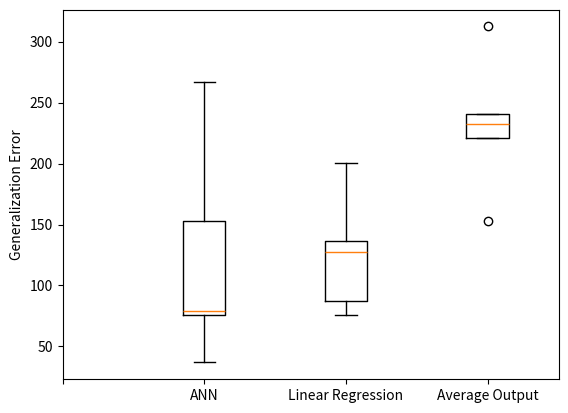

Reproduce this figure in Python.

import numpy as np
from matplotlib.pyplot import boxplot, figure, show, xticks, ylabel

ann = np.array([153.05555392,  79.18352584,  76.15750333,  36.84525125, 266.52780268])
np.mean(ann)
LinReg = np.array([200.1924, 136.7886, 127.6576, 87.61300, 76.13174])
average_error = np.array([312.415052946, 240.42194349, 232.775148788, 220.761348449, 152.638906755])

data = [ann, LinReg, average_error]

figure()
boxplot(data)
ylabel("Generalization Error")
xticks(np.arange(4), (" ", "ANN", "Linear Regression", "Average Output"))
show()

